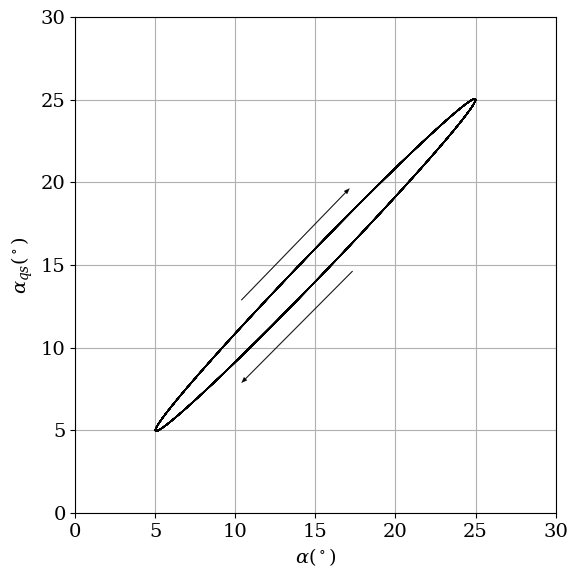
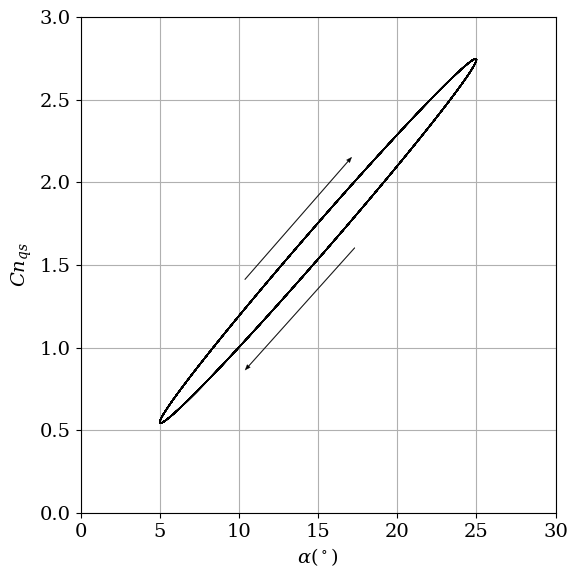
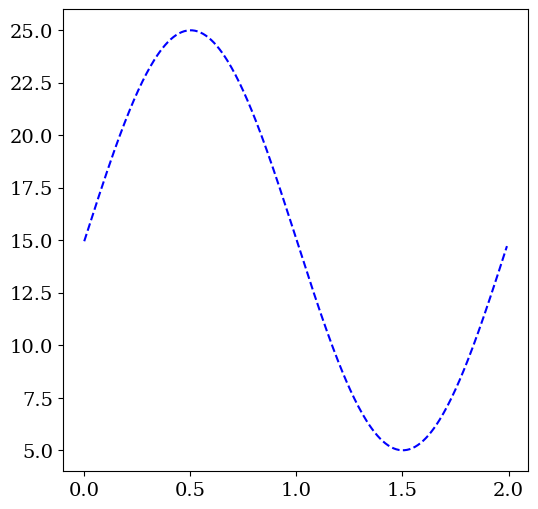

Here is the Python script that generated these plots, in order: (Note: this script raises an exception after producing the figures.)
# -*- coding: utf-8 -*-
"""
Spyder Editor

This is a temporary script file.
"""

#   Import python packages to be used
import matplotlib.pyplot as plt
# import matpLotLib.coLors as coLors
#_from mpL_tooLkits.mpLot3d import Axe53D
import numpy as np
#_fr0m matpLotLib.transfbrms import Bbox
# import matpLotLib

#------------------------

#   Define conversion between reduced time and reduced frequency
def time2semichord(time):
    return 2*Uinf*time/chord

def semichord2time(s):
    return s/2/Uinf*chord

#------------------------

#   Define the case study
# define properties of the system
dt=.1
time =np.arange(0,500,dt)
Uinf=1
# properties Qf the airfoiL
chord=1 # chord of the airfoiL
a_dalpha=2*np.pi # Lift sLope
alpha0=0 # aLpha for which normaL Load is zero in steady_fLow
# pitching motion of the airfoiL
k=.1 # reduced_frequency of the pitching motion
omega=k*2*chord/Uinf #_frequency Qf the piching motion
Amplitude_alpha=10/180*np.pi # ampLitude of the pitching motion
alpha_t0=15/180*np.pi # aLpha at time=9
alpha=Amplitude_alpha*np.sin(omega*time)+alpha_t0 # caLcuLate aLpha
dalpha_dt=np.gradient(alpha,time) # caLcuLate the time derivative of aLpha
# pLunge motion of the airfoiL
k_plg=.0 # reduced frequency of the pLunge motion
omega_plg=k_plg*2*chord/Uinf #_frequency of the pLunge motion
Amplitude_plg=.3 # ampLitude of the pLunge motion
hplg=Amplitude_plg*np.sin(omega_plg*time) #position
dhplg_dt=np.gradient(hplg,time) # pLunge veLocity
# define the array semi-chord time scaLe
sarray = time2semichord(time)

#------------------

#   Unsteady attached flow model
# caLCULate quasi-steady aLpha
alpha0 = 0 # we define the \aLpha_{0}, zero for the case of an uncambered pLate/ainfoiL
alphaqs = alpha + dalpha_dt*(chord/2)/Uinf - dhplg_dt/Uinf
dalphaqs_dt=np.gradient(alphaqs,time) # caLcuLate the time derivative of the quasi-steaddy aLpha
# caLcuLate the coefficient of normaL_force assuming quasi-steady_fLow asuming potentiaL fLow
Cnormal_quasisteady = 2*np.pi*(alphaqs-alpha0)

# we pLot the effective quasi—steady angLe of attack \aLpha_{qs}
# pLot figure
plt.rcParams.update({'font.size': 14}) #, 'figure.dpi':159, 'savefig.dpi':159})
plt.rcParams["font.family"] = "serif" # define font
plt.rcParams["mathtext.fontset"] = "dejavuserif" # define font
cmap = plt.get_cmap('BuGn') # define coLormap
fig,ax = plt.subplots(figsize=[6,6]) # define pointers for the figure and axes
ax.plot(alpha*180/np.pi, alphaqs*180/np.pi,color='black', linewidth=1) # pLot equivaLent quasi-steady angLe of attack
ax.set_xlabel(r'$\alpha (^\circ)$') # set x-LabeL
ax.set_ylabel(r'$\alpha_{qs} (^\circ)$') # set y-LabeL
# add arrows to indicate the direction of the cyCLe
parr1=ax.annotate('', xy=(17.5, 20), xytext=(10,12.5),
                  arrowprops=dict(color='black', shrink=0.05, width=.5, headwidth=3,headlength=4, linewidth=.2))
parr1=ax.annotate('', xy=(10, 7.5), xytext=(17.7,15),
                  arrowprops=dict(color='black', shrink=0.05, width=.5, headwidth=3,headlength=4, linewidth=.2))
plt.grid() # add a grid
ax.set_xlim(0,30) # define Limits of the axis
ax.set_ylim(0,30) # define Limits of the axis
plt.tight_layout() # aLL eLements of_figure inside pLot area
plt.show() # show_figure
filename = 'figures/alpha_quasi_steady' # define name of the figure to be saved
#fig.savefig(filename+'.svg', pad_inches = 0) # save figure
#fig.savefig(filename+'.pdf',pad_inches = 0) # save_figure
#fig.savefig(filename+'.png', pad_inches = 0, dpi=300) # save_figure

# we pLot the quasi—steady normaL—force coefficient
# pLot figure
plt.rcParams.update({'font.size': 14}) #, 'figure.dpi':159, 'savefig.dpi':159})
plt.rcParams["font.family"] = "serif" # define font
plt.rcParams["mathtext.fontset"] = "dejavuserif" # define font
cmap = plt.get_cmap('BuGn') # define coLormap
fig,ax = plt.subplots(figsize=[6,6]) # define pointers for the figure and axes
ax.plot(alpha*180/np.pi, Cnormal_quasisteady,color='black', linewidth=1) # pLot equivaLent quasi-steady angLe of attack
ax.set_xlabel(r'$\alpha (^\circ)$') # set X-LabeL
ax.set_ylabel(r'$Cn_{qs} $') # set y-LabeL
# add arrows to indicate the direction of the cycLe
parr1=ax.annotate('', xy=(17.5, 20/360*4*np.pi**2), xytext=(10,12.5/360*4*np.pi**2),
                  arrowprops=dict(color='black', shrink=0.05, width=.5, headwidth=3,headlength=4, linewidth=.2))
parr1=ax.annotate('', xy=(10, 7.5/360*4*np.pi**2), xytext=(17.7,15/360*4*np.pi**2),
                  arrowprops=dict(color='black', shrink=0.05, width=.5, headwidth=3,headlength=4, linewidth=.2))
plt.grid() # add a grid
ax.set_xlim(0,30) # define Limits of the axis
ax.set_ylim(0,3) # define Limits of the aXis
plt.tight_layout() # aLL eLements of figure inside pLot area
plt.show() # show_figure
filename = 'figures/Cnormal_quasisteady' # define name of the figure to be saved
#fig.savefig(filename+'.svg', pad_inches = 0) # save_figure
#fig.savefig(filename+'.pdf',pad_inches = 0) # save_figure
#fig.savefig(filename+'.png', pad_inches = 0, dpi=300) # save_figure

#-------------------------

#   Calculation of the unsteady normal force

# determining X and Y terms for recursive marching formuLa for approximation of DuhameL's integraL
def duhamel_approx(Xi,Yi,delta_s,delta_alpha,order=2,A1=0.3,A2=0.7,b1=0.14,b2=0.53):
    # A1=9.165,A2=0.335,b1=0.0455,b2=0.3
    # determine the next vaLues ofAX and Y; named Xipl and Yipl
    if order==1:
        Xip1= Xi*np.exp(-b1*delta_s)+A1*delta_alpha
        Yip1= Yi*np.exp(-b2*delta_s)+A2*delta_alpha
    elif order==2:
        Xip1= Xi*np.exp(-b1*delta_s)+A1*delta_alpha*np.exp(-b1*delta_s/2)
        Yip1= Yi*np.exp(-b2*delta_s)+A2*delta_alpha*np.exp(-b2*delta_s/2)
    else:
        Xip1= Xi*np.exp(-b1*delta_s)+A1*delta_alpha*((1+4*np.exp(-b1*delta_s/2)+np.exp(-b1*delta_s))/6)
        Yip1= Yi*np.exp(-b2*delta_s)+A2*delta_alpha*((1+4*np.exp(-b2*delta_s/2)+np.exp(-b2*delta_s))/6)
    return Xip1,Yip1
# define_function for circuLatory force, potentiaL_fLow
def circulatory_normal_force(a_dalpha,alpha_equivalent,alpha0):
    return a_dalpha*(alpha_equivalent-alpha0)

# define arrays for X;Y and aLpha_equivaLent
Xarray=np.zeros(np.shape(time))
Yarray=np.zeros(np.shape(time))
# define the array of aLpha_eauivaLent
alpha_equivalent=np.zeros(np.shape(time))
alpha_equivalent[0]=alphaqs[0]
# march soLution in time for aLpha_E
for i,val in enumerate(time[:-1]):
    Xarray[i+1],Yarray[i+1]=duhamel_approx(Xarray[i],Yarray[i],sarray[i+1]-sarray[i],alphaqs[i+1]-alphaqs[i])
alpha_equivalent=alphaqs-Xarray-Yarray
#print("alpha_equivalent",alpha_equivalent)

# pLot soLutions of test of duhameL_appr0x
# pLot_figure
plt.rcParams.update({'font.size': 14}) #, 'figure.dpi':159, 'savefig.dpi':159})
plt.rcParams["font.family"] = "serif" # define fbnt
plt.rcParams["mathtext.fontset"] = "dejavuserif" # define fbnt
cmap = plt.get_cmap('BuGn') # define coLormap
fig,ax = plt.subplots(figsize=[6,6]) # define pointers fbr figure and axes
#we wiLL onLy pLot the Last cycLe
Ncycles = np.floor(time[-1]*omega/(2*np.pi)) # determine number of eycLes
n_of_cycle = time*omega/(2*np.pi) # caLcuLate the phase Qf the different points Qf the cycLe
i1=np.argmin(np.abs(n_of_cycle-(Ncycles-1))) # index af start of eycLe pLotted
i2=np.argmin(np.abs(n_of_cycle-(Ncycles-.5))) # index of 189 degrees
i3=np.argmin(np.abs(n_of_cycle-(Ncycles))) # index of'369 degrees
# pLot Last cycLe of the simuLation, steady, quasi—steady and unsteady eauivaLent angLe of attack
ax.plot(time2semichord(n_of_cycle[i1:i3]-n_of_cycle[i1]), alpha[i1:i3]*180/np.pi,color='blue',linestyle='--', label=r'$\alpha$')
ax.plot(time2semichord(n_of_cycle[i1:i3]-n_of_cycle[i1]), alphaqs[i1:13]*180/np.pi,color='red',linestyle='—.', label=r'$\alpha_{qs}$')
ax.plot(time2semichord(n_of_cycle[i1:i3]-n_of_cycle[i1]), alpha_equivalent[i1:i3]*180/np.pi,color='green',linestyle='-', label=r'$\alpha_{eq}$')
ax.set_xlabel('s semichords') # set x-LabeL
ax.set_ylabel(r'$(6 \circ)$') # set y-LabeL
ax.set_xlim(0,2) # define Limits af the axis
ax.set_ylim(0,30) # define Limits af the axis
ax.grid() # add grid
ax.legend(loc='lower left')
plt.tight_layout() # aLL eLements af_figure inside pLot area
plt.show() # sh0w_figure
filename = 'figures/comparison_alpha_st_qs_circ' # define name of the figure to be saved
#fig.savefig(filename+'.svg', pad_inches = 0) # save figure
#fig.savefig(filename+'.pdf',pad_inches = 0) # save_figure
#fig.savefig(filename+'.png', pad_inches = 0, dpi=360) # save figure



